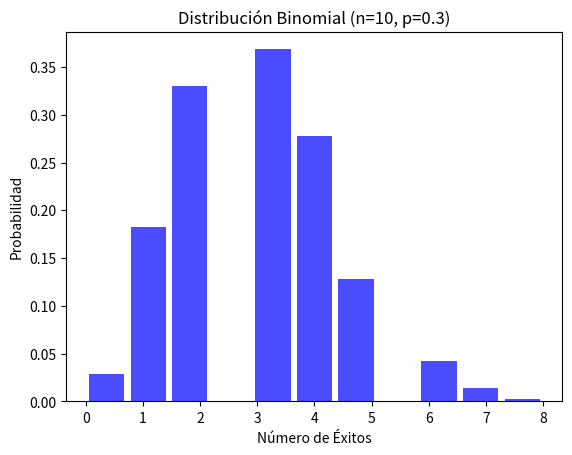

Here is the Python script that generated this plot:
import numpy as np
import matplotlib.pyplot as plt

# Parámetros de la distribución binomial
n = 10  # Número de ensayos
p = 0.3  # Probabilidad de éxito en cada ensayo

# Generar una muestra de la distribución binomial
muestra = np.random.binomial(n, p, size=1000)

# Visualizar la distribución de probabilidad
plt.hist(muestra, bins=11, density=True, color='b', alpha=0.7, rwidth=0.85)
plt.xlabel("Número de Éxitos")
plt.ylabel("Probabilidad")
plt.title("Distribución Binomial (n=10, p=0.3)")
plt.show()
